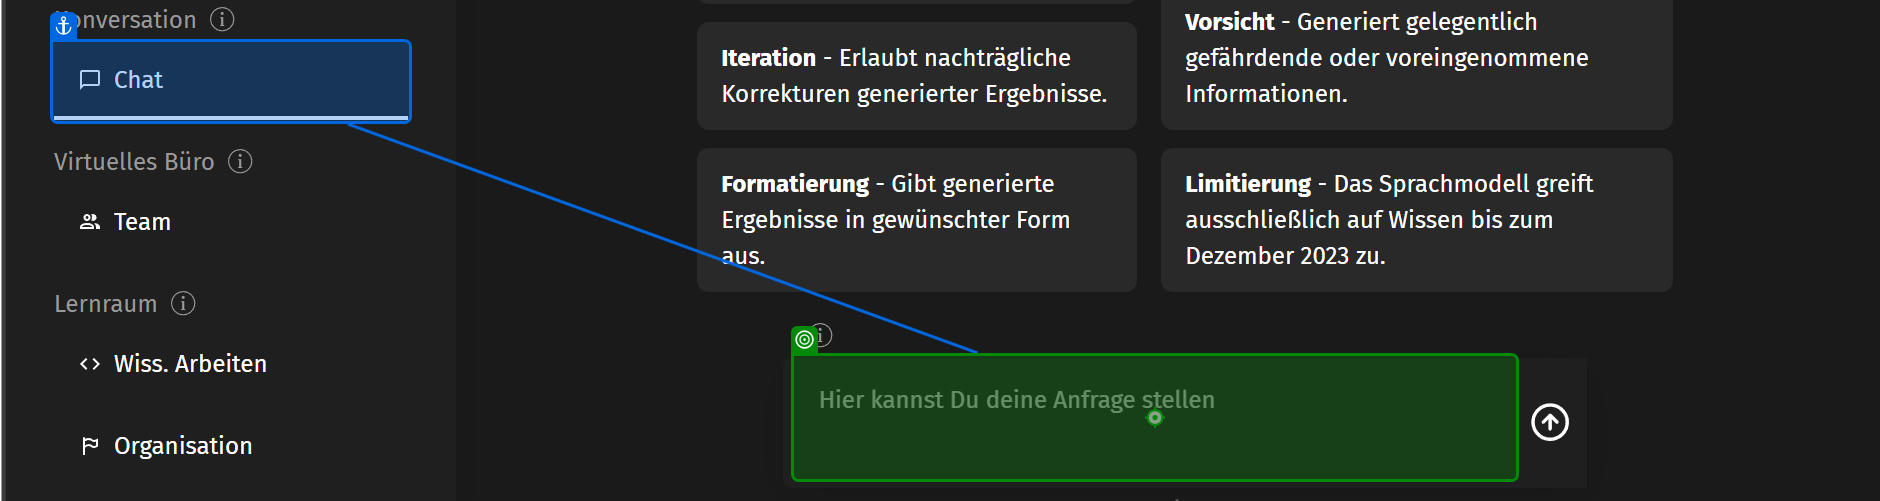
Task: RPA Group 5 VIIC SE
Workflow: Main

Step 1: type "["Kannst du mir für diese Keywords zu einem Produkt: " + Socialmediapost.Sheet("Tabelle1").Cell("C3") + " Eine beschreibung erstellen für ein social media post mit den notwendigen und passenden hashtag und emojis." + "Kannst auch deine Kommentare weglassen so dass ich es direkt kopieren kann."]" into 'Chat'

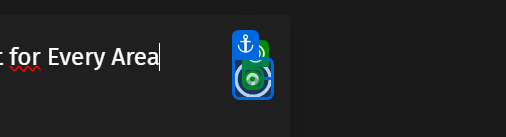
Step 2: click on 'PATH input-send-icon'